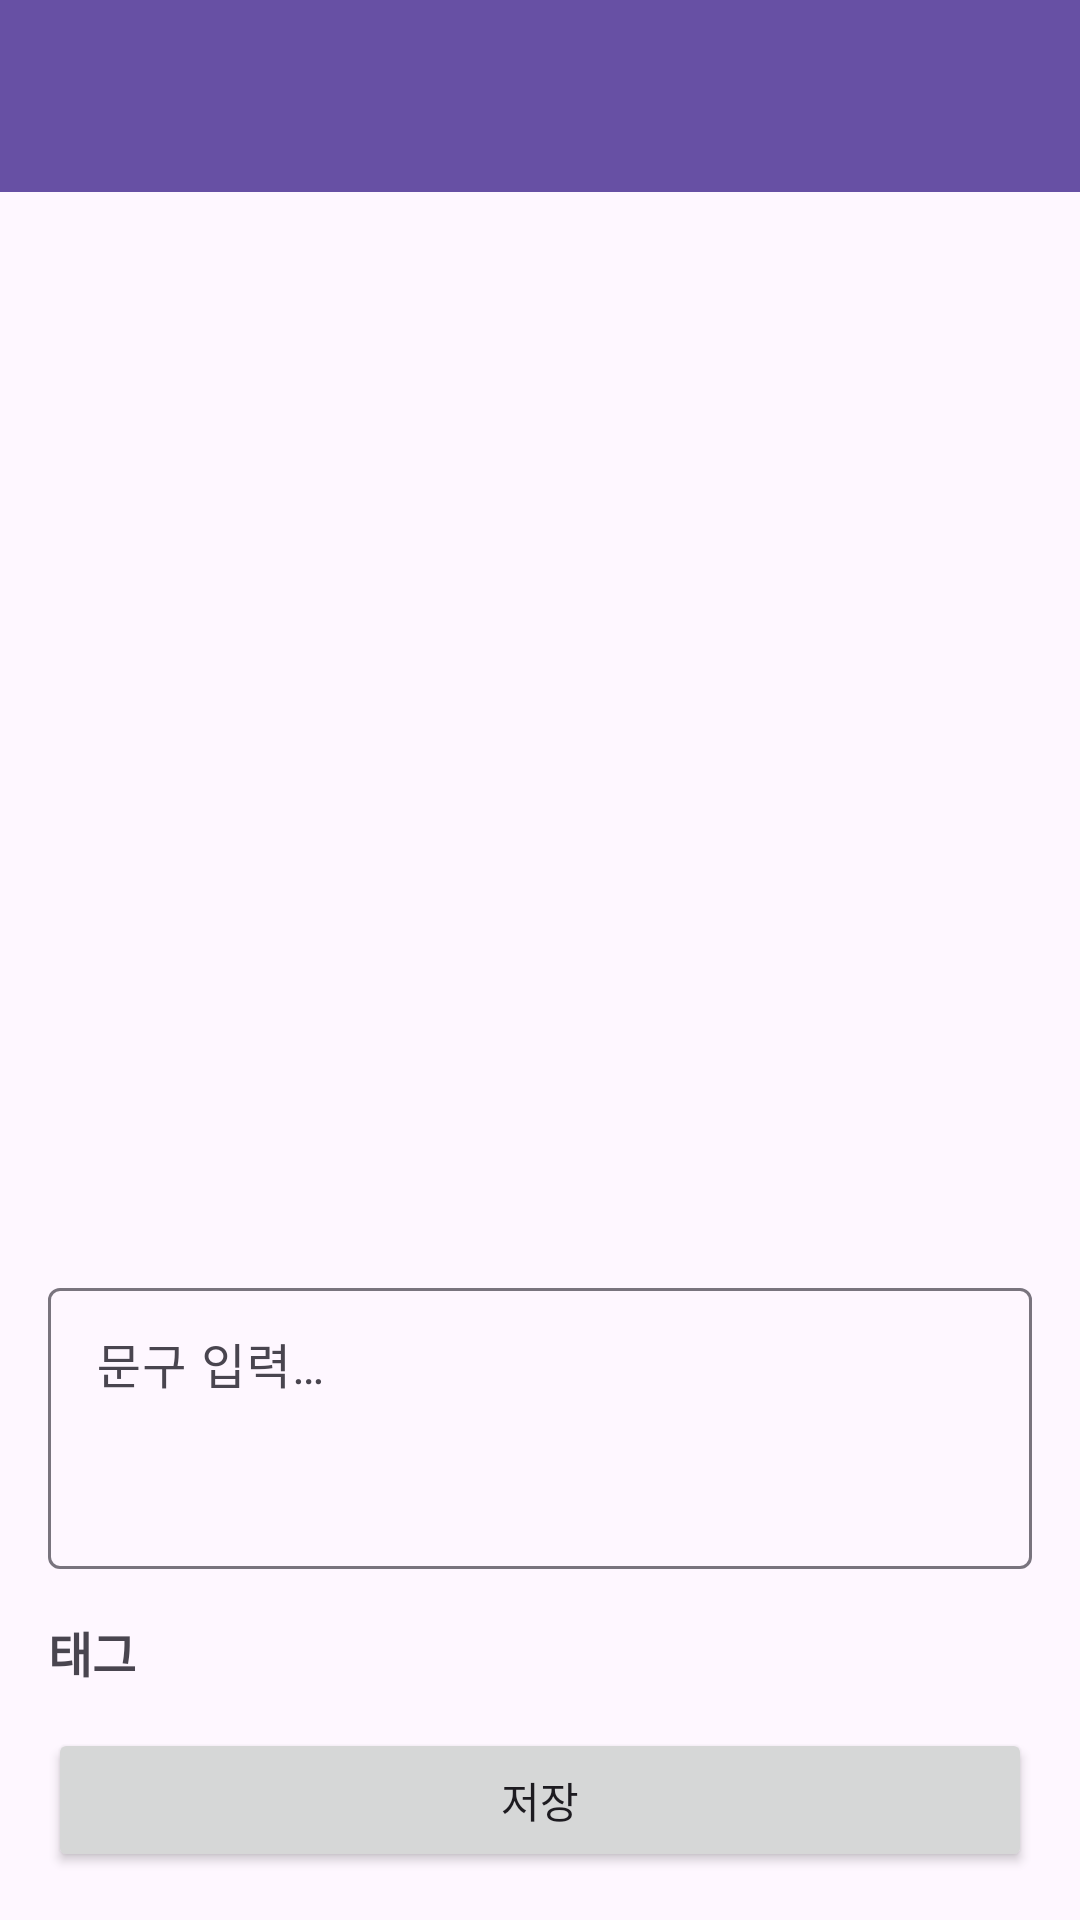

Produce the Android XML layout that renders to this screen, including the resource entries it uses.
<!-- AndroidManifest.xml: application theme Theme.Snapshot -->
<!-- res/layout/activity_edit_post.xml -->
<?xml version="1.0" encoding="utf-8"?>
<androidx.coordinatorlayout.widget.CoordinatorLayout
    xmlns:android="http://schemas.android.com/apk/res/android"
    xmlns:app="http://schemas.android.com/apk/res-auto"
    xmlns:tools="http://schemas.android.com/tools"
    android:layout_width="match_parent"
    android:layout_height="match_parent"
    tools:context=".ui.post.EditPostActivity">

    <com.google.android.material.appbar.AppBarLayout
        android:layout_width="match_parent"
        android:layout_height="wrap_content">

        <androidx.appcompat.widget.Toolbar
            android:id="@+id/toolbar"
            android:layout_width="match_parent"
            android:layout_height="?attr/actionBarSize"
            android:background="?attr/colorPrimary"
            app:popupTheme="@style/ThemeOverlay.AppCompat.Light"
            app:titleTextColor="@android:color/white" />

    </com.google.android.material.appbar.AppBarLayout>

    <androidx.constraintlayout.widget.ConstraintLayout
        android:id="@+id/layout_content"
        android:layout_width="match_parent"
        android:layout_height="match_parent"
        android:paddingTop="?attr/actionBarSize">

        <androidx.core.widget.NestedScrollView
            android:layout_width="match_parent"
            android:layout_height="0dp"
            app:layout_constraintBottom_toTopOf="@id/btn_save"
            app:layout_constraintTop_toTopOf="parent">

            <androidx.constraintlayout.widget.ConstraintLayout
                android:layout_width="match_parent"
                android:layout_height="wrap_content"
                android:padding="16dp">

                <ImageView
                    android:id="@+id/iv_post_image"
                    android:layout_width="0dp"
                    android:layout_height="0dp"
                    android:contentDescription="@string/post_image"
                    android:scaleType="centerCrop"
                    app:layout_constraintDimensionRatio="1:1"
                    app:layout_constraintEnd_toEndOf="parent"
                    app:layout_constraintStart_toStartOf="parent"
                    app:layout_constraintTop_toTopOf="parent"
                    tools:src="@drawable/placeholder_image" />

                <com.google.android.material.textfield.TextInputLayout
                    android:id="@+id/til_caption"
                    android:layout_width="match_parent"
                    android:layout_height="wrap_content"
                    android:layout_marginTop="16dp"
                    app:layout_constraintTop_toBottomOf="@id/iv_post_image">

                    <com.google.android.material.textfield.TextInputEditText
                        android:id="@+id/et_caption"
                        android:layout_width="match_parent"
                        android:layout_height="wrap_content"
                        android:gravity="top"
                        android:hint="@string/caption"
                        android:inputType="textMultiLine"
                        android:lines="3" />

                </com.google.android.material.textfield.TextInputLayout>

                <TextView
                    android:id="@+id/tv_tags_title"
                    android:layout_width="wrap_content"
                    android:layout_height="wrap_content"
                    android:layout_marginTop="16dp"
                    android:text="@string/tags"
                    android:textSize="16sp"
                    android:textStyle="bold"
                    app:layout_constraintStart_toStartOf="parent"
                    app:layout_constraintTop_toBottomOf="@id/til_caption" />

                <androidx.recyclerview.widget.RecyclerView
                    android:id="@+id/recycler_tags"
                    android:layout_width="match_parent"
                    android:layout_height="wrap_content"
                    android:layout_marginTop="8dp"
                    android:orientation="horizontal"
                    app:layoutManager="androidx.recyclerview.widget.LinearLayoutManager"
                    app:layout_constraintTop_toBottomOf="@id/tv_tags_title"
                    tools:itemCount="3"
                    tools:listitem="@layout/item_tag" />

                <TextView
                    android:id="@+id/tv_tags_hint"
                    android:layout_width="match_parent"
                    android:layout_height="wrap_content"
                    android:layout_marginTop="8dp"
                    android:text="@string/edit_tags_hint"
                    android:textColor="@android:color/darker_gray"
                    android:textSize="12sp"
                    app:layout_constraintTop_toBottomOf="@id/recycler_tags" />

            </androidx.constraintlayout.widget.ConstraintLayout>

        </androidx.core.widget.NestedScrollView>

        <Button
            android:id="@+id/btn_save"
            android:layout_width="match_parent"
            android:layout_height="wrap_content"
            android:layout_margin="16dp"
            android:text="@string/save"
            app:layout_constraintBottom_toBottomOf="parent" />

    </androidx.constraintlayout.widget.ConstraintLayout>

    <ProgressBar
        android:id="@+id/progress_bar"
        android:layout_width="wrap_content"
        android:layout_height="wrap_content"
        android:layout_gravity="center"
        android:visibility="gone" />

</androidx.coordinatorlayout.widget.CoordinatorLayout>
<!-- res/layout/item_tag.xml (included above) -->
<?xml version="1.0" encoding="utf-8"?>
<com.google.android.material.chip.Chip xmlns:android="http://schemas.android.com/apk/res/android"
    xmlns:app="http://schemas.android.com/apk/res-auto"
    xmlns:tools="http://schemas.android.com/tools"
    style="@style/Widget.Material3.Chip.Suggestion"
    android:layout_width="wrap_content"
    android:layout_height="wrap_content"
    android:layout_marginEnd="4dp"
    android:textAppearance="@style/TextAppearance.Snapshot.Caption"
    android:textColor="@color/black"
    app:chipBackgroundColor="@color/lightorange"
    app:chipIconEnabled="true"

    app:chipIconTint="@color/primary"
    app:chipStrokeWidth="0dp"
    app:chipMinHeight="28dp"
    app:chipStartPadding="8dp"
    app:chipEndPadding="8dp"
    app:ensureMinTouchTargetSize="true"
    app:rippleColor="@color/primary_light"
    tools:text="태그" />
<!-- resources referenced by this layout -->
<resources>
  <color name="black">#FF000000</color>
  <color name="lightorange">#EEA787</color>
  <color name="primary">#2196F3</color>
  <color name="primary_light">#BBDEFB</color>
  <!-- drawable placeholder_image (drawable) -->
  <?xml version="1.0" encoding="utf-8"?>
  <vector xmlns:android="http://schemas.android.com/apk/res/android"
      android:width="24dp"
      android:height="24dp"
      android:viewportWidth="24"
      android:viewportHeight="24">
      <path
          android:fillColor="#DDDDDD"
          android:pathData="M21,19V5c0,-1.1 -0.9,-2 -2,-2H5c-1.1,0 -2,0.9 -2,2v14c0,1.1 0.9,2 2,2h14c1.1,0 2,-0.9 2,-2zM8.5,13.5l2.5,3.01L14.5,12l4.5,6H5l3.5,-4.5z"/>
  </vector>
  <string name="caption">문구 입력…</string>
  <string name="edit_tags_hint">태그를 길게 누르면 삭제할 수 있습니다</string>
  <string name="post_image">게시물 이미지</string>
  <string name="save">저장</string>
  <string name="tags">태그</string>
  <style name="TextAppearance.Snapshot.Caption" parent="TextAppearance.Snapshot.Base">
          <item name="android:textSize">12sp</item>
          <item name="android:textColor">@color/grey</item>
          <item name="android:letterSpacing">0.02</item>
      </style>
  <style name="Theme.Snapshot" parent="Base.Theme.Snapshot" />
  <style name="TextAppearance.Snapshot.Base" parent="TextAppearance.Material3.BodyMedium">
          <item name="fontFamily">@font/font_noto_sans</item>
          <item name="android:fontFamily">@font/font_noto_sans</item>
          <item name="android:letterSpacing">0</item>
          <item name="android:textSize">14sp</item>
          <item name="android:textColor">@color/text_primary</item>
      </style>
  <color name="grey">#757575</color>
  <style name="Base.Theme.Snapshot" parent="Theme.Material3.DayNight.NoActionBar">
          
          
      </style>
  <color name="text_primary">#212121</color>
</resources>
